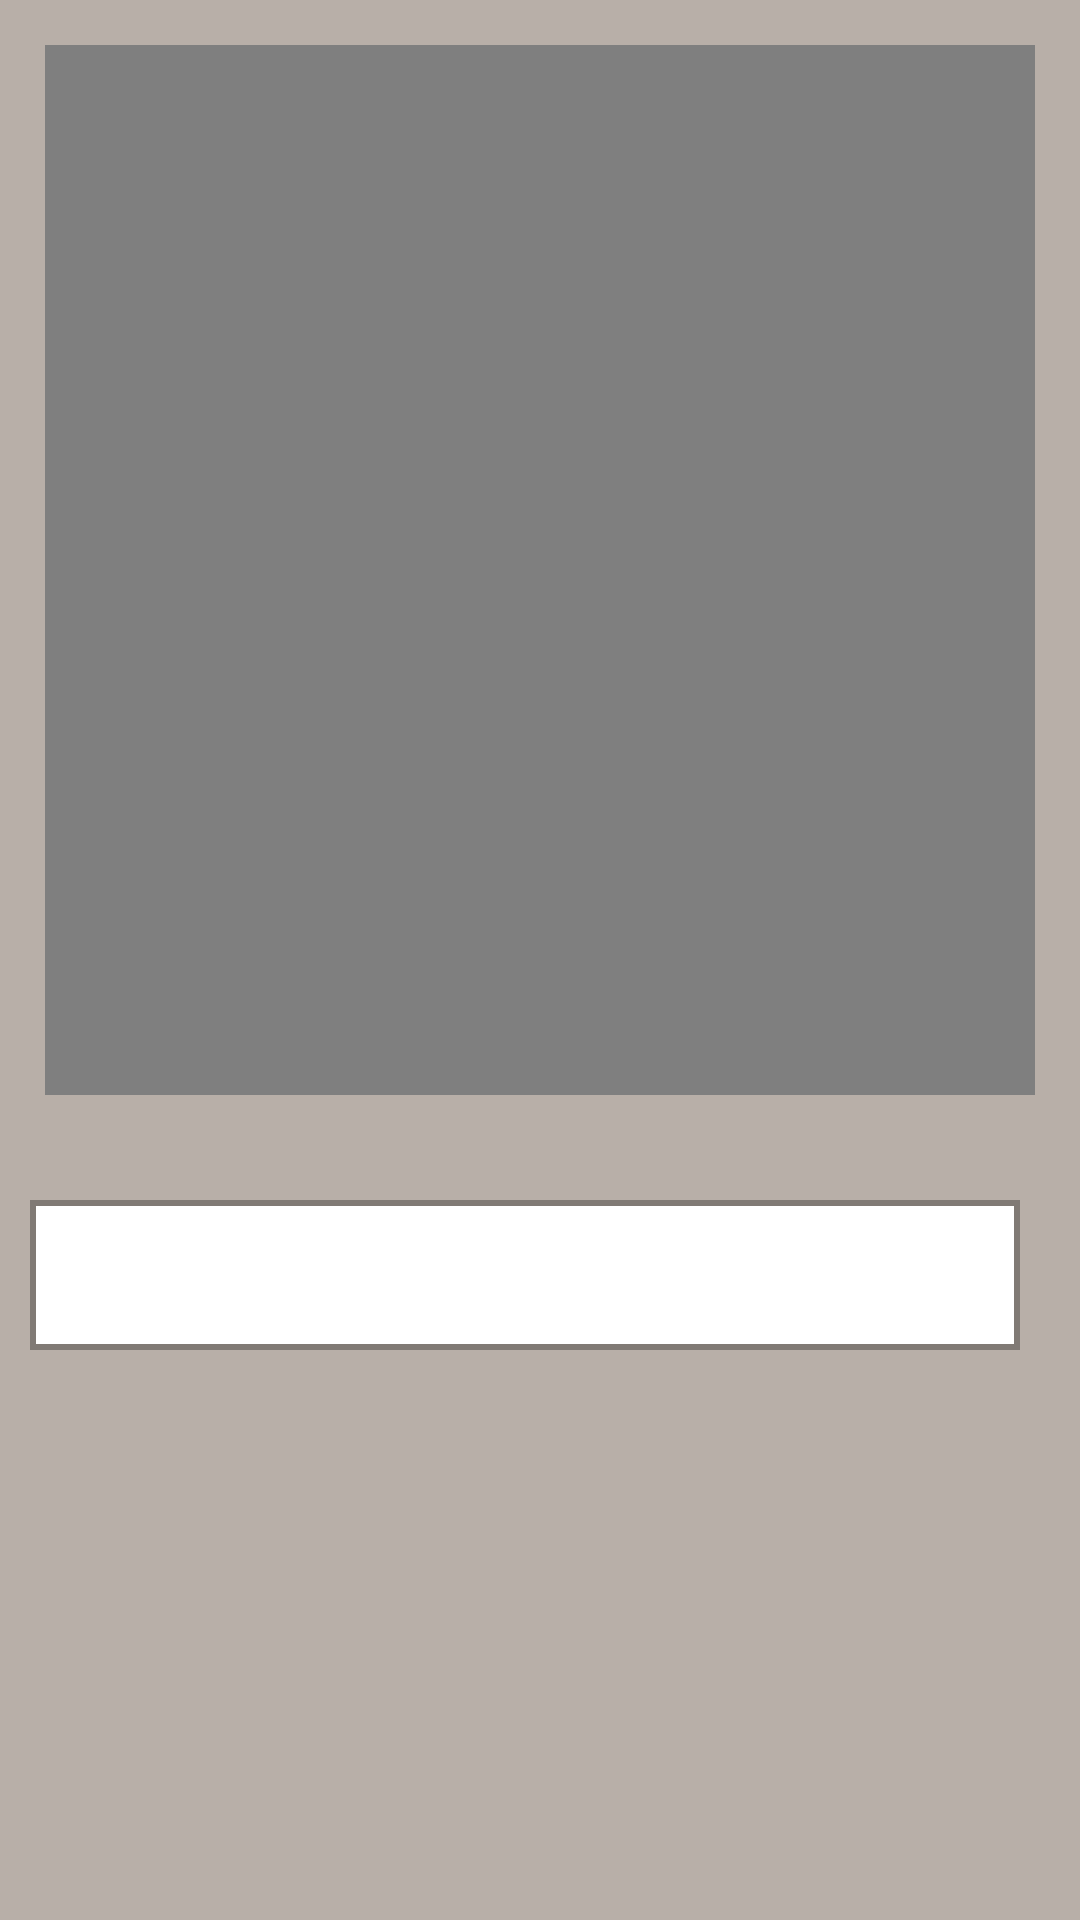

This screen was rendered from an Android layout file. Write that file and the resources it references.
<!-- AndroidManifest.xml: application theme AppTheme -->
<!-- res/layout/activity_video_for_dic_arabic.xml -->
<?xml version="1.0" encoding="utf-8"?>
<RelativeLayout xmlns:android="http://schemas.android.com/apk/res/android"
    xmlns:tools="http://schemas.android.com/tools"
    android:layout_width="match_parent"
    android:layout_height="match_parent"
    android:paddingBottom="@dimen/activity_vertical_margin"
    android:paddingTop="@dimen/activity_vertical_margin"
    android:background="#b8afa8"
    tools:context="com.example.sm.tablayoutdemo.VideoForDic">

    <ScrollView
        android:layout_width="match_parent"
        android:layout_height="match_parent"
        android:id="@+id/scrollView">
        <RelativeLayout
            android:layout_width="match_parent"
            android:layout_height="match_parent">


            <VideoView
                android:layout_width="match_parent"
                android:layout_height="350dp"
                android:layout_below="@id/logo"
                android:id="@+id/videoview2"
                android:layout_margin="15dp"
                android:layout_centerHorizontal="true"
                />
            <RelativeLayout
                android:layout_width="wrap_content"
                android:layout_height="wrap_content"
                android:layout_below="@id/videoview2"
                android:layout_marginTop="20dp"
                android:layout_marginLeft="10dp"
                android:layout_marginRight="10dp"
                >
                <TextView
                    android:layout_width="match_parent"
                    android:layout_height="50dp"
                    android:padding="10dp"
                    android:id="@+id/txtview"
                    android:background="@drawable/squre_for_text"
                    android:layout_marginRight="10dp"
                    />


            </RelativeLayout>
        </RelativeLayout>
    </ScrollView>


</RelativeLayout>
<!-- resources referenced by this layout -->
<resources>
  <!-- drawable squre_for_text (drawable) -->
  <?xml version="1.0" encoding="utf-8"?>
  <shape xmlns:android="http://schemas.android.com/apk/res/android" >
      <stroke android:width="2dp"
          android:color="#807a75"/>
      <gradient
          android:angle="225"
          android:centerColor="#ffffff"
          android:endColor="#ffffff"
          android:startColor="#ffffff"
  
          />
      <corners
  
  
          />
  </shape>
  <style name="AppTheme" parent="Theme.AppCompat.Light.NoActionBar">
          
          <item name="colorPrimary">#b8afa8</item>
          <item name="colorPrimaryDark">#710737</item>
          <item name="colorAccent">@color/colorAccent</item>
      </style>
  <color name="colorAccent">#D81B60</color>
</resources>
